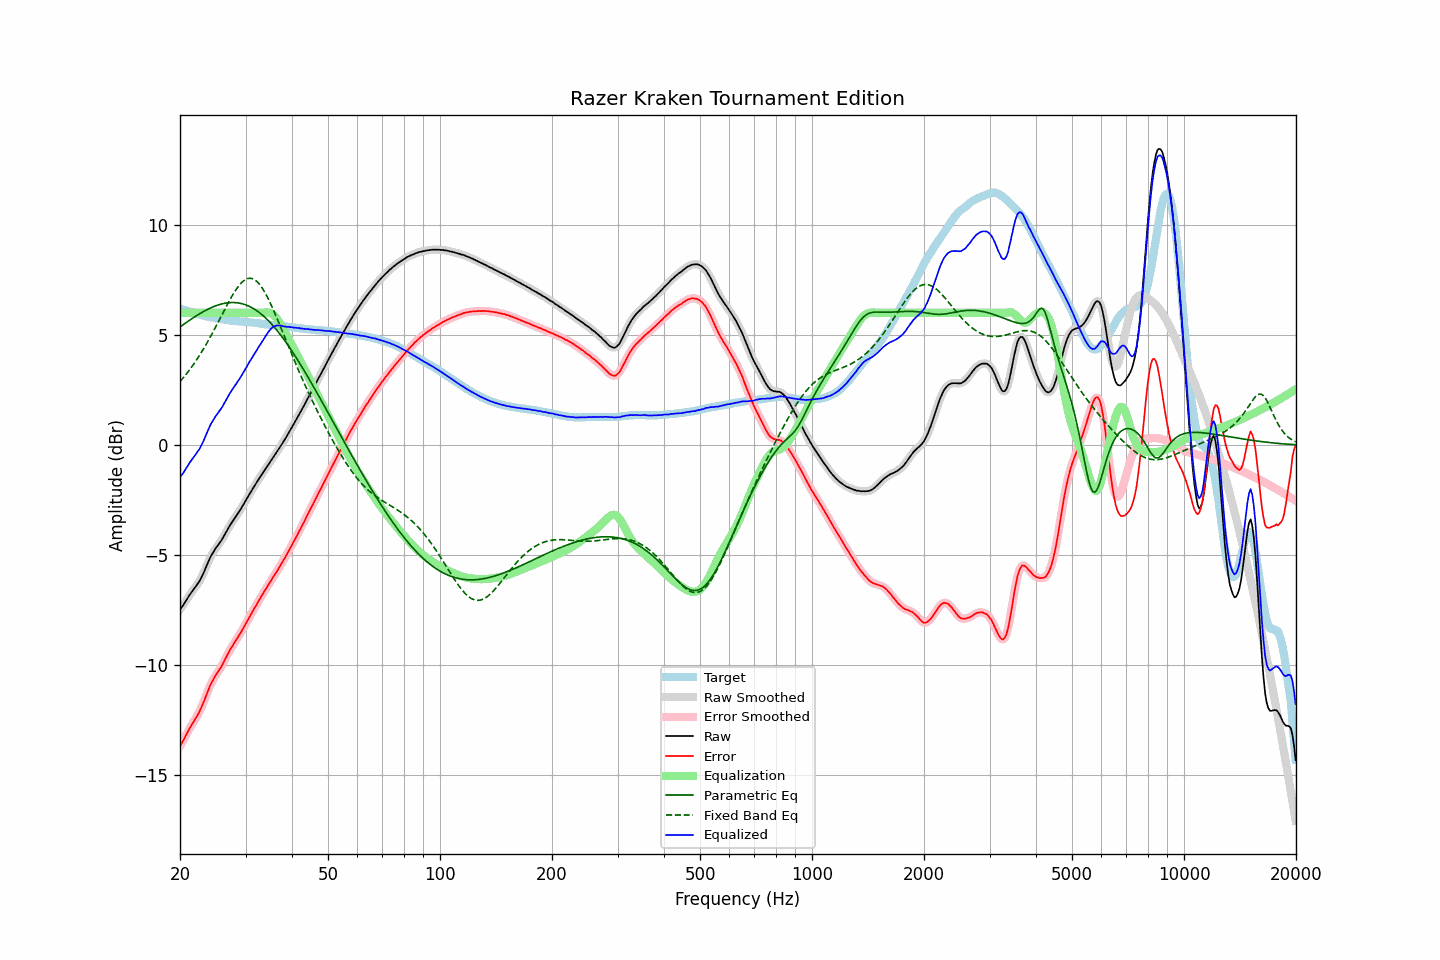

The file beside this chart, header and first rows:
frequency, raw, error, smoothed, error_smoothed, equalization, parametric_eq, fixed_band_eq, equalized_raw, equalized_smoothed, target
20.00, -7.46, -13.66, -7.46, -13.66, 6.00, 5.36, 2.88, -1.46, -1.46, 6.20
20.20, -7.36, -13.54, -7.36, -13.54, 6.00, 5.41, 2.97, -1.36, -1.36, 6.18
20.40, -7.27, -13.42, -7.26, -13.41, 6.00, 5.47, 3.05, -1.27, -1.26, 6.15
20.61, -7.15, -13.28, -7.15, -13.28, 6.00, 5.52, 3.14, -1.15, -1.15, 6.13
20.81, -7.03, -13.14, -7.04, -13.14, 6.00, 5.57, 3.23, -1.03, -1.04, 6.11
21.02, -6.92, -13.00, -6.92, -13.00, 6.00, 5.62, 3.32, -0.92, -0.92, 6.08
21.23, -6.80, -12.86, -6.81, -12.86, 6.00, 5.67, 3.42, -0.80, -0.81, 6.06
21.44, -6.70, -12.74, -6.70, -12.74, 6.00, 5.72, 3.52, -0.70, -0.70, 6.04
21.66, -6.60, -12.62, -6.60, -12.61, 6.00, 5.77, 3.62, -0.60, -0.60, 6.02
21.87, -6.50, -12.49, -6.50, -12.50, 6.00, 5.81, 3.72, -0.50, -0.50, 6.00
22.09, -6.40, -12.38, -6.40, -12.38, 6.00, 5.86, 3.83, -0.40, -0.40, 5.98
22.31, -6.30, -12.25, -6.30, -12.25, 6.00, 5.91, 3.94, -0.30, -0.30, 5.95
22.54, -6.19, -12.12, -6.18, -12.11, 6.00, 5.95, 4.05, -0.19, -0.18, 5.93
22.76, -6.05, -11.95, -6.06, -11.96, 6.00, 5.99, 4.17, -0.05, -0.06, 5.90
22.99, -5.91, -11.80, -5.91, -11.79, 6.00, 6.04, 4.29, 0.09, 0.09, 5.88
23.22, -5.75, -11.62, -5.75, -11.61, 6.00, 6.08, 4.41, 0.25, 0.25, 5.86
23.45, -5.57, -11.42, -5.58, -11.43, 6.00, 6.12, 4.54, 0.43, 0.42, 5.85
23.69, -5.40, -11.24, -5.40, -11.23, 6.00, 6.15, 4.66, 0.60, 0.60, 5.83
23.92, -5.23, -11.05, -5.23, -11.05, 6.00, 6.19, 4.79, 0.77, 0.77, 5.82
24.16, -5.07, -10.87, -5.08, -10.89, 6.00, 6.22, 4.92, 0.93, 0.92, 5.80
24.40, -4.95, -10.74, -4.94, -10.73, 6.00, 6.26, 5.06, 1.05, 1.06, 5.79
24.65, -4.82, -10.60, -4.82, -10.60, 6.00, 6.29, 5.20, 1.18, 1.18, 5.78
24.89, -4.71, -10.47, -4.71, -10.48, 6.00, 6.31, 5.33, 1.29, 1.29, 5.76
25.14, -4.61, -10.36, -4.61, -10.36, 6.00, 6.34, 5.47, 1.39, 1.39, 5.75
25.39, -4.51, -10.25, -4.51, -10.25, 6.00, 6.37, 5.61, 1.49, 1.49, 5.74
25.65, -4.41, -10.14, -4.41, -10.14, 6.00, 6.39, 5.76, 1.59, 1.59, 5.73
25.91, -4.30, -10.02, -4.30, -10.01, 6.00, 6.41, 5.90, 1.70, 1.70, 5.72
26.16, -4.17, -9.88, -4.17, -9.88, 6.00, 6.42, 6.04, 1.83, 1.83, 5.71
26.43, -4.04, -9.73, -4.04, -9.73, 6.00, 6.44, 6.18, 1.96, 1.96, 5.69
26.69, -3.91, -9.59, -3.91, -9.59, 6.00, 6.45, 6.32, 2.09, 2.09, 5.68
26.96, -3.78, -9.45, -3.78, -9.45, 6.00, 6.46, 6.46, 2.22, 2.22, 5.67
27.23, -3.65, -9.31, -3.66, -9.31, 6.00, 6.47, 6.59, 2.35, 2.34, 5.66
27.50, -3.54, -9.19, -3.54, -9.19, 6.00, 6.47, 6.72, 2.46, 2.46, 5.64
27.77, -3.43, -9.07, -3.43, -9.07, 6.00, 6.47, 6.84, 2.57, 2.57, 5.64
28.05, -3.32, -8.95, -3.32, -8.96, 6.00, 6.47, 6.96, 2.68, 2.68, 5.63
28.33, -3.22, -8.84, -3.22, -8.84, 6.00, 6.46, 7.07, 2.78, 2.78, 5.62
28.62, -3.10, -8.72, -3.11, -8.73, 6.00, 6.45, 7.18, 2.90, 2.89, 5.62
28.90, -3.00, -8.61, -3.00, -8.61, 6.00, 6.44, 7.27, 3.00, 3.00, 5.61
29.19, -2.88, -8.49, -2.88, -8.49, 6.00, 6.43, 7.35, 3.12, 3.12, 5.61
29.48, -2.76, -8.36, -2.76, -8.36, 6.00, 6.41, 7.42, 3.24, 3.24, 5.60
29.78, -2.63, -8.23, -2.63, -8.23, 6.00, 6.39, 7.48, 3.37, 3.37, 5.60
30.08, -2.50, -8.09, -2.51, -8.10, 6.00, 6.36, 7.52, 3.50, 3.49, 5.59
30.38, -2.38, -7.97, -2.38, -7.96, 6.00, 6.33, 7.55, 3.62, 3.62, 5.59
30.68, -2.25, -7.83, -2.26, -7.83, 6.00, 6.30, 7.57, 3.75, 3.74, 5.57
30.99, -2.13, -7.70, -2.13, -7.70, 6.00, 6.26, 7.57, 3.87, 3.87, 5.56
31.30, -2.01, -7.58, -2.01, -7.57, 6.00, 6.22, 7.55, 3.99, 3.99, 5.56
31.61, -1.89, -7.44, -1.90, -7.45, 6.00, 6.18, 7.52, 4.11, 4.10, 5.55
31.93, -1.78, -7.32, -1.78, -7.32, 6.00, 6.14, 7.47, 4.22, 4.22, 5.54
32.24, -1.66, -7.20, -1.66, -7.20, 6.00, 6.09, 7.41, 4.34, 4.34, 5.54
32.57, -1.54, -7.07, -1.54, -7.07, 6.00, 6.03, 7.34, 4.46, 4.46, 5.53
32.89, -1.43, -6.95, -1.43, -6.94, 6.00, 5.98, 7.25, 4.57, 4.57, 5.52
33.22, -1.31, -6.81, -1.32, -6.82, 6.00, 5.92, 7.14, 4.69, 4.68, 5.50
33.55, -1.21, -6.70, -1.21, -6.70, 6.01, 5.85, 7.03, 4.80, 4.80, 5.49
33.89, -1.10, -6.58, -1.10, -6.58, 6.02, 5.79, 6.90, 4.92, 4.92, 5.48
34.23, -0.99, -6.46, -0.99, -6.46, 6.02, 5.72, 6.77, 5.03, 5.03, 5.47
34.57, -0.88, -6.35, -0.88, -6.35, 6.02, 5.65, 6.62, 5.14, 5.14, 5.47
34.92, -0.77, -6.23, -0.77, -6.23, 6.00, 5.57, 6.47, 5.23, 5.23, 5.46
35.27, -0.66, -6.11, -0.66, -6.11, 5.97, 5.49, 6.31, 5.31, 5.31, 5.44
35.62, -0.55, -5.99, -0.55, -5.99, 5.92, 5.41, 6.15, 5.37, 5.36, 5.44
35.97, -0.45, -5.88, -0.45, -5.88, 5.85, 5.32, 5.98, 5.40, 5.40, 5.43
... 635 more rows
